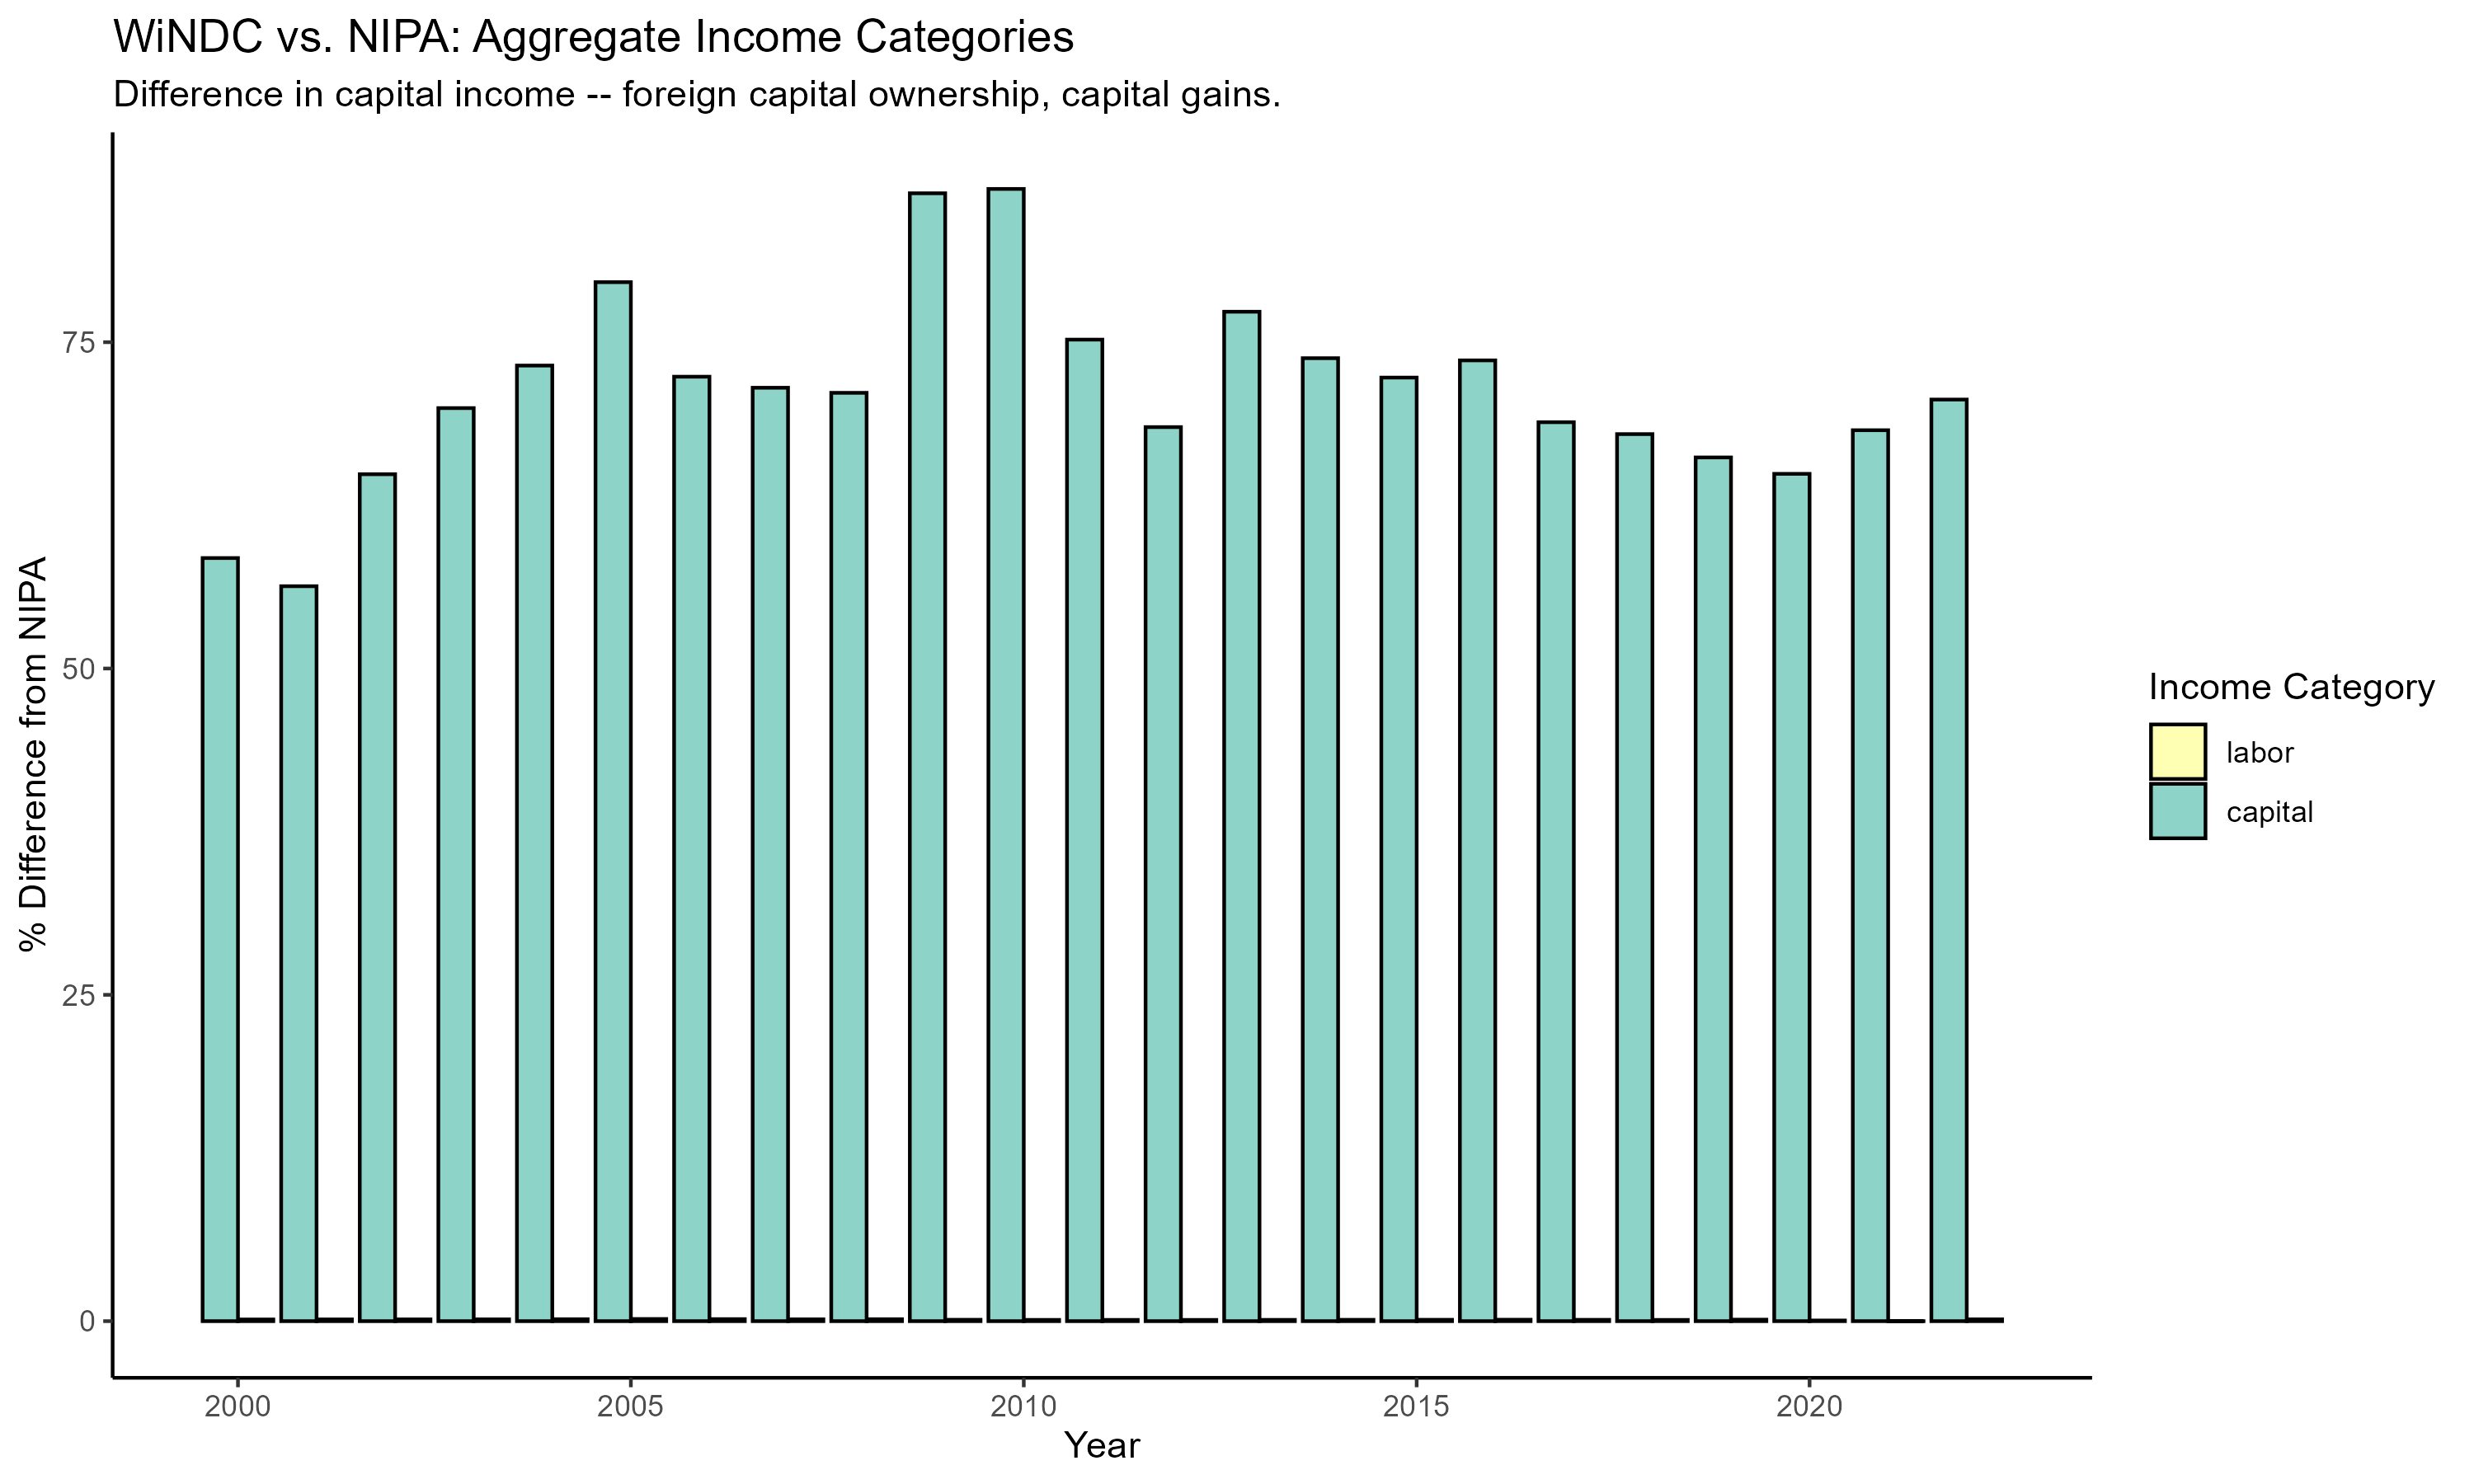

Data behind this chart, as committed beside it:
year, nipa, windc, pct_diff, category
2000, 5.847146e+12, 5854636000000, 0.1281, labor
2001, 6.038348e+12, 6.046342e+12, 0.1324, labor
2002, 6.135115e+12, 6.143376e+12, 0.1347, labor
2003, 6.353606e+12, 6362302000000, 0.1369, labor
2004, 6.719488e+12, 6.72931e+12, 0.1462, labor
2005, 7.066107e+12, 7.077726e+12, 0.1644, labor
2006, 7.479676e+12, 7.491262e+12, 0.1549, labor
2007, 7.878475e+12, 7889370000000, 0.1383, labor
2008, 8.056826e+12, 8.068678e+12, 0.1471, labor
2009, 7.759019e+12, 7.76719e+12, 0.1053, labor
2010, 7.925369e+12, 7.932974e+12, 0.09596, labor
2011, 8.226175e+12, 8.234016e+12, 0.09532, labor
2012, 8.567363e+12, 8.575373e+12, 0.09349, labor
2013, 8.835039e+12, 8.843634e+12, 0.09728, labor
2014, 9.250208e+12, 9259664000000, 0.1022, labor
2015, 9.699419e+12, 9.709533e+12, 0.1043, labor
2016, 9.966108e+12, 9.977091e+12, 0.1102, labor
2017, 1.0424372e+13, 1.0434978e+13, 0.1017, labor
2018, 1.0957404e+13, 1.096769e+13, 0.09387, labor
2019, 1.1446611e+13, 1.1459776e+13, 0.115, labor
2020, 1.1596428e+13, 1.1602288e+13, 0.05053, labor
2021, 1.2557025e+13, 1.2556633e+13, -0.003122, labor
2022, 1.343672e+13, 1.3455243e+13, 0.1379, labor
2000, 2.392683e+12, 3791520633033, 58.46, capital
2001, 2.495395e+12, 3900437138681, 56.31, capital
2002, 2.481213e+12, 4091134742076, 64.88, capital
2003, 2.560176e+12, 4351039836808, 69.95, capital
2004, 2.704382e+12, 4684244314895, 73.21, capital
2005, 2.836599e+12, 5094496995119, 79.6, capital
2006, 3.131015e+12, 5396489950855, 72.36, capital
2007, 3.28696e+12, 5637483940366, 71.51, capital
2008, 3.402098e+12, 5821706295051, 71.12, capital
2009, 3.124189e+12, 5823743329115, 86.41, capital
2010, 3.289853e+12, 6143517479177, 86.74, capital
2011, 3.641363e+12, 6379553854782, 75.2, capital
2012, 3.937941e+12, 6635240982556, 68.5, capital
2013, 3.91367e+12, 6940270841046, 77.33, capital
2014, 4.145868e+12, 7204458678863, 73.77, capital
2015, 4.293663e+12, 7397493734611, 72.29, capital
2016, 4.383356e+12, 7609802405380, 73.61, capital
2017, 4.681628e+12, 7905866491195, 68.87, capital
2018, 4.956195e+12, 8324318682403, 67.96, capital
2019, 5.194229e+12, 8631286229615, 66.17, capital
2020, 5.244553e+12, 8648992175741, 64.91, capital
2021, 5.768251e+12, 9705444597050, 68.26, capital
2022, 6.217853e+12, 10607979670997, 70.61, capital
